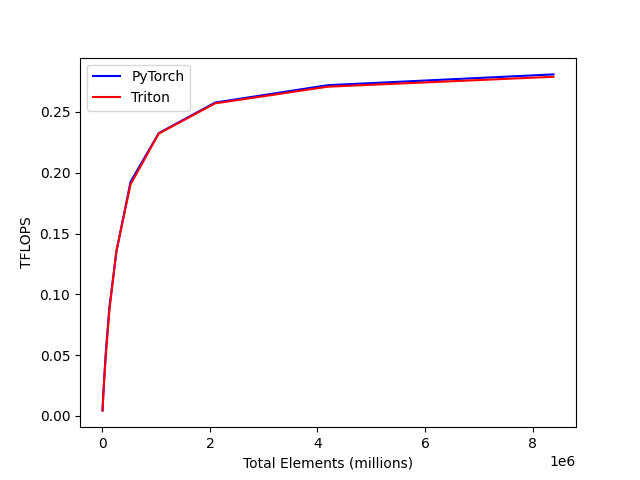

The file beside this chart, header and first rows:
total_elements, PyTorch, Triton
4096, 0.004473, 0.004483
8192, 0.008755, 0.007988
16384, 0.01624, 0.01565
32768, 0.02941, 0.02836
65536, 0.05282, 0.04968
131072, 0.08908, 0.08673
262144, 0.1352, 0.1358
524288, 0.1924, 0.1903
1048576, 0.2325, 0.2322
2097152, 0.2577, 0.2571
4194304, 0.272, 0.2708
8388608, 0.2809, 0.279
